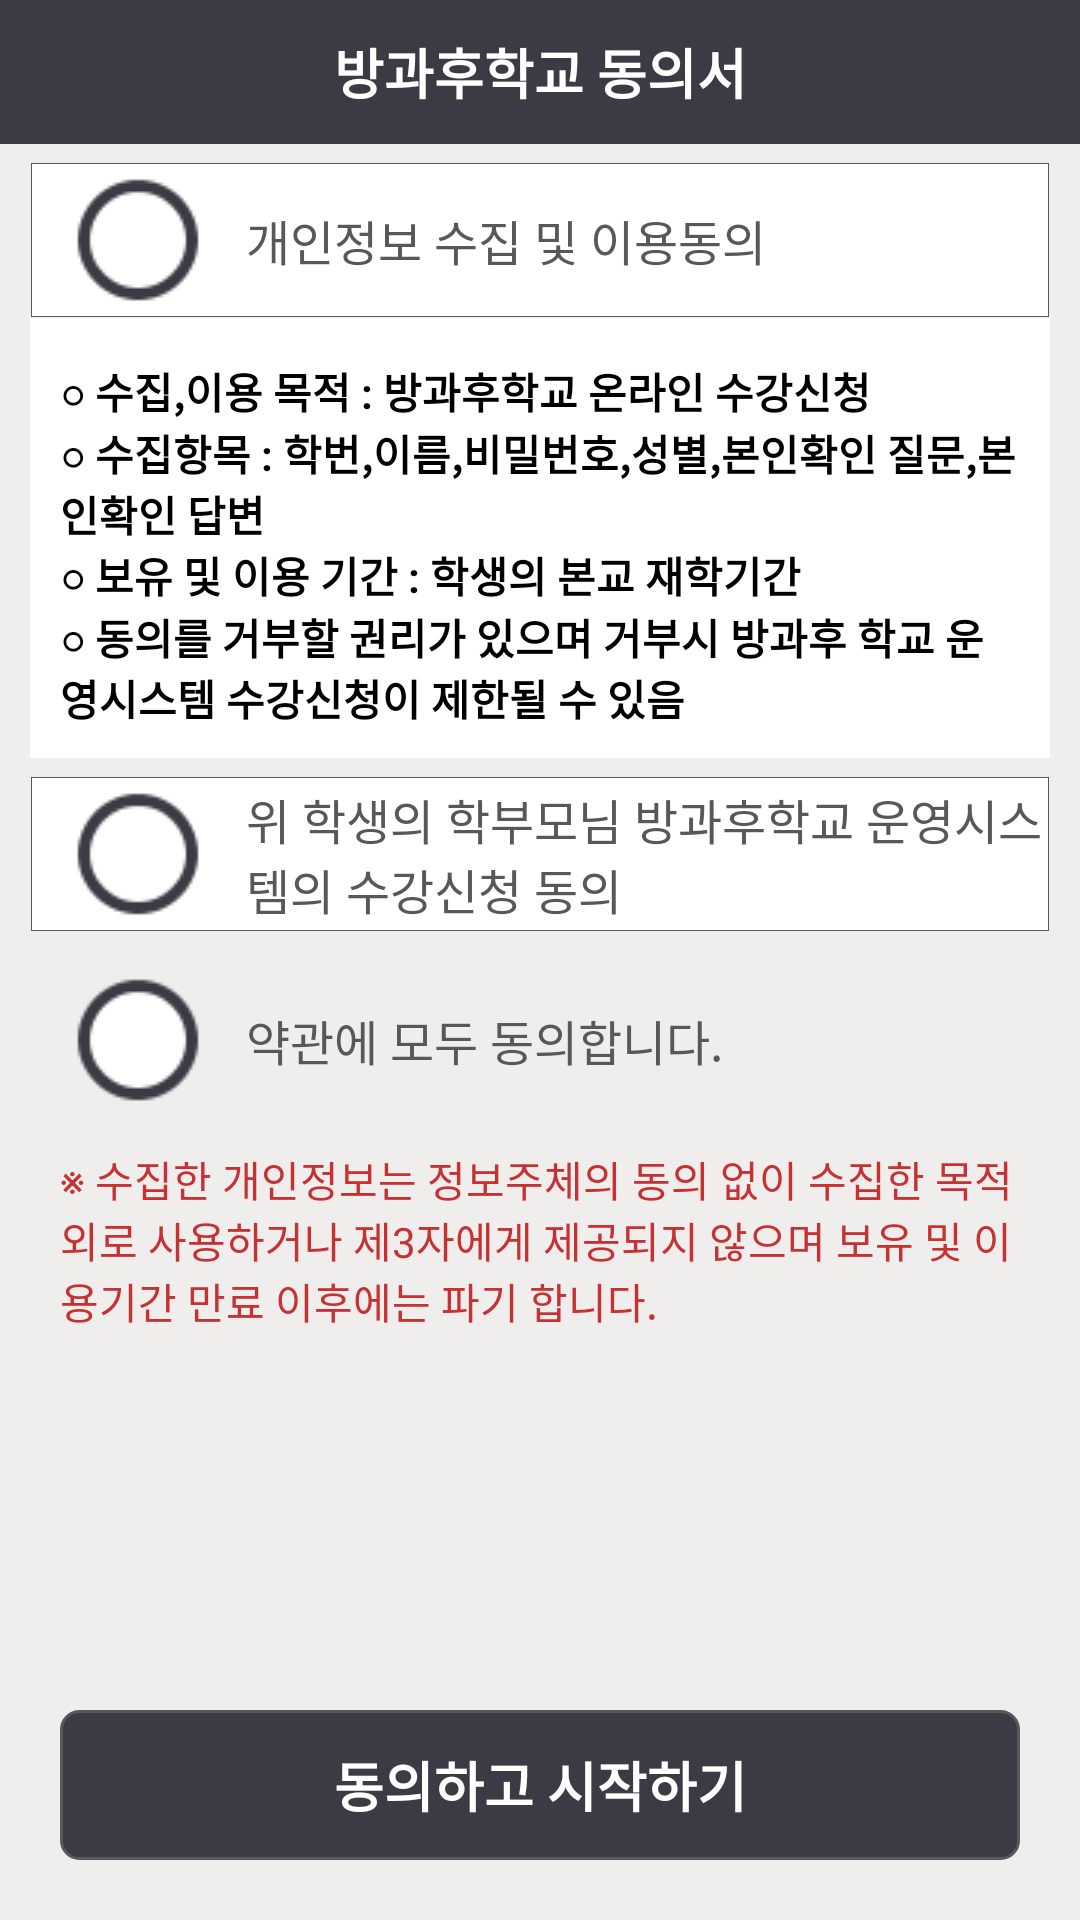

Layout XML and referenced resources for this Android screen:
<!-- AndroidManifest.xml: activity theme AppTheme.FullScreen.Transparent -->
<!-- res/layout/activity_terms.xml -->
<?xml version="1.0" encoding="utf-8"?>
<layout xmlns:android="http://schemas.android.com/apk/res/android">

    <data>

        <variable
            name="termsActivity"
            type="com.dutch_pay.hdh.sugangmvp.ui.activity.terms.TermsActivity" />
    </data>

    <LinearLayout
        android:layout_width="match_parent"
        android:layout_height="match_parent"
        android:background="@color/mainBackgroundColor"
        android:orientation="vertical">

        <FrameLayout
            android:layout_width="match_parent"
            android:layout_height="48dp"
            android:background="@color/btnMainColor">

            <TextView
                android:layout_width="match_parent"
                android:layout_height="match_parent"
                android:gravity="center"
                android:text="방과후학교 동의서"
                android:textColor="@color/whiteColor"
                android:textSize="18dp"
                android:textStyle="bold" />

        </FrameLayout>


        <LinearLayout
            android:id="@+id/llTermsCheck"
            android:layout_width="match_parent"
            android:layout_height="wrap_content"
            android:layout_marginLeft="10dp"
            android:layout_marginRight="10dp"
            android:orientation="vertical">

            <LinearLayout
                android:id="@+id/llTerm1"
                android:layout_width="match_parent"
                android:layout_height="52dp"
                android:layout_marginTop="6dp"
                android:background="@drawable/xml_border_box"
                android:gravity="center_vertical"
                android:orientation="horizontal">

                <CheckBox
                    android:id="@+id/checkbox2"
                    android:layout_width="wrap_content"
                    android:layout_height="wrap_content"
                    android:layout_marginLeft="12dp"
                    android:layout_marginRight="12dp"
                    android:button="@drawable/checkbox2" />

                <TextView
                    android:id="@+id/termsTitle2"
                    android:layout_width="wrap_content"
                    android:layout_height="wrap_content"
                    android:tag="1"
                    android:text="개인정보 수집 및 이용동의"
                    android:textColor="@color/mainFontColor"
                    android:textSize="16dp" />

            </LinearLayout>


            <LinearLayout
                android:id="@+id/llTermStr1"
                android:layout_width="match_parent"
                android:layout_height="wrap_content"
                android:background="@color/whiteColor"
                android:orientation="vertical"
                android:padding="10dp">

                <TextView
                    android:layout_width="match_parent"
                    android:layout_height="wrap_content"
                    android:layout_marginTop="4dp"
                    android:background="@null"
                    android:gravity="top"
                    android:text="@string/terms_str1"
                    android:textColor="@color/blackColor"
                    android:textSize="14dp"
                    android:textStyle="bold" />

                <TextView
                    android:layout_width="match_parent"
                    android:layout_height="wrap_content"
                    android:background="@null"
                    android:gravity="top"
                    android:text="@string/terms_str2"
                    android:textColor="@color/blackColor"
                    android:textSize="14dp"
                    android:textStyle="bold" />

                <TextView
                    android:layout_width="match_parent"
                    android:layout_height="wrap_content"
                    android:background="@null"
                    android:gravity="top"
                    android:text="@string/terms_str3"
                    android:textColor="@color/blackColor"
                    android:textSize="14dp"
                    android:textStyle="bold" />

                <TextView
                    android:layout_width="match_parent"
                    android:layout_height="wrap_content"
                    android:background="@null"
                    android:gravity="top"
                    android:text="@string/terms_str4"
                    android:textColor="@color/blackColor"
                    android:textSize="14dp"
                    android:textStyle="bold" />
            </LinearLayout>


            <LinearLayout
                android:layout_width="match_parent"
                android:layout_height="52dp"
                android:layout_marginTop="6dp"
                android:background="@drawable/xml_border_box"
                android:gravity="center_vertical"
                android:orientation="horizontal">

                <CheckBox
                    android:id="@+id/checkbox4"
                    android:layout_width="wrap_content"
                    android:layout_height="wrap_content"
                    android:layout_marginLeft="12dp"
                    android:layout_marginRight="12dp"
                    android:button="@drawable/checkbox2" />

                <TextView
                    android:id="@+id/termsTitle4"
                    android:layout_width="wrap_content"
                    android:layout_height="wrap_content"
                    android:tag="3"
                    android:text="위 학생의 학부모님 방과후학교 운영시스템의 수강신청 동의 "
                    android:textColor="@color/mainFontColor"
                    android:textSize="16dp" />

            </LinearLayout>
        </LinearLayout>

        <LinearLayout
            android:layout_width="match_parent"
            android:layout_height="wrap_content"
            android:layout_marginLeft="10dp"
            android:layout_marginRight="10dp"
            android:layout_marginBottom="10dp"
            android:orientation="vertical">

            <LinearLayout
                android:id="@+id/check_liner"
                android:layout_width="match_parent"
                android:layout_height="52dp"
                android:layout_marginTop="10dp"
                android:gravity="center_vertical"
                android:orientation="horizontal">

                <CheckBox
                    android:id="@+id/allcheckbox"
                    android:layout_width="wrap_content"
                    android:layout_height="wrap_content"
                    android:layout_marginLeft="12dp"
                    android:layout_marginRight="12dp"
                    android:button="@drawable/checkbox2" />

                <TextView
                    android:id="@+id/allTitle1"
                    android:layout_width="wrap_content"
                    android:layout_height="wrap_content"
                    android:text="약관에 모두 동의합니다."
                    android:textColor="@color/mainFontColor"
                    android:textSize="16dp" />

            </LinearLayout>
        </LinearLayout>

        <TextView
            android:layout_width="match_parent"
            android:layout_height="wrap_content"
            android:layout_marginLeft="20dp"
            android:layout_marginRight="20dp"
            android:text="※ 수집한 개인정보는 정보주체의 동의 없이 수집한 목적 외로 사용하거나 제3자에게 제공되지 않으며 보유 및 이용기간 만료 이후에는 파기 합니다. "
            android:textColor="@color/btnSubColor" />

        <View
            android:layout_width="match_parent"
            android:layout_height="0dp"
            android:layout_weight="1" />

        <TextView
            android:id="@+id/tvTermsConfirm"
            android:layout_width="match_parent"
            android:layout_height="50dp"
            android:layout_gravity="center"
            android:layout_margin="20dp"
            android:layout_weight="0"
            android:background="@drawable/button_basic"
            android:gravity="center"
            android:text="동의하고 시작하기"
            android:textColor="@android:color/white"
            android:textSize="18dp"
            android:textStyle="bold" />

    </LinearLayout>
</layout>
<!-- resources referenced by this layout -->
<resources>
  <color name="blackColor">#000000</color>
  <color name="btnMainColor">#3b3b45</color>
  <color name="btnSubColor">#C63233</color>
  <color name="mainBackgroundColor">#EFEEED</color>
  <color name="mainFontColor">#58585A</color>
  <color name="whiteColor">#ffffff</color>
  <!-- drawable button_basic (drawable) -->
  <?xml version="1.0" encoding="utf-8"?>
  <selector xmlns:android="http://schemas.android.com/apk/res/android">
      <item android:state_pressed="true">
          <shape android:shape="rectangle">
              <stroke android:color="@color/mainFontColor" android:width="1dp"/>
              <corners android:radius="6dp" />
              <solid android:color="@color/btnMainPressColor" />
          </shape>
      </item>
      <item>
          <shape android:shape="rectangle">
              <stroke android:color="@color/mainFontColor" android:width="1dp"/>
              <corners android:radius="6dp" />
              <solid android:color="@color/btnMainColor" />
          </shape>
      </item>
  </selector>
  <!-- drawable checkbox2 (drawable) -->
  <?xml version="1.0" encoding="utf-8"?>
  <selector xmlns:android="http://schemas.android.com/apk/res/android">
      <item android:state_checked="true" android:drawable="@drawable/ico_list_check" />
      <item android:drawable="@drawable/ico_list_uncheck" />
  </selector>
  <!-- drawable xml_border_box (drawable) -->
  <?xml version="1.0" encoding="utf-8"?>
  <layer-list xmlns:android="http://schemas.android.com/apk/res/android">
      <item
          android:left="1px"
          android:right="1px"
          android:top="1px"
          android:bottom="1px"
          >
          <shape android:shape="rectangle">
              <stroke android:width="1px" android:color="#58585A"/>
              <solid android:color="#ffffff"/>
          </shape>
      </item>
  </layer-list>
  <string name="terms_str1">
          ○ 수집,이용 목적 : 방과후학교 온라인 수강신청
      </string>
  <string name="terms_str2">
          ○ 수집항목 : 학번,이름,비밀번호,성별,본인확인 질문,본인확인 답변
      </string>
  <string name="terms_str3">
          ○ 보유 및 이용 기간 : 학생의 본교 재학기간
      </string>
  <string name="terms_str4">
          ○ 동의를 거부할 권리가 있으며 거부시 방과후 학교 운영시스템 수강신청이 제한될 수 있음
      </string>
  <style name="AppTheme.FullScreen.Transparent" parent="AppTheme">
          <item name="windowNoTitle">true</item>
          <item name="windowActionBar">false</item>
          <item name="android:windowFullscreen">true</item>
          <item name="android:windowContentOverlay">@null</item>
          <item name="android:windowBackground">@android:color/transparent</item>
          <item name="android:colorBackgroundCacheHint">@null</item>
          <item name="android:windowIsTranslucent">true</item>
          <item name="android:windowAnimationStyle">@android:style/Animation</item>
          <item name="android:windowNoTitle">true</item>
          <item name="android:backgroundDimEnabled">true</item>
      </style>
  <color name="btnMainPressColor">#444A4E</color>
  <!-- drawable ico_list_check: png bitmap (drawable, 2247 bytes) -->
  <!-- drawable ico_list_uncheck: png bitmap (drawable, 1598 bytes) -->
  <style name="AppTheme" parent="Theme.AppCompat.Light.DarkActionBar">
          
          <item name="colorPrimary">@color/colorPrimary</item>
          <item name="colorPrimaryDark">@color/colorPrimaryDark</item>
          <item name="colorAccent">@color/colorAccent</item>
      </style>
  <color name="colorPrimary">#3F51B5</color>
  <color name="colorPrimaryDark">#303F9F</color>
  <color name="colorAccent">#FF4081</color>
</resources>
